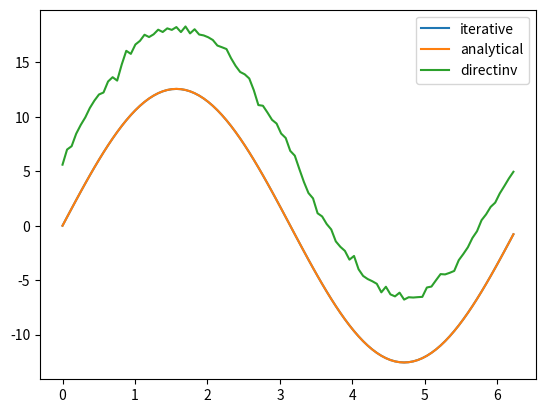

Reproduce this figure in Python.
# -*- coding: utf-8 -*-
"""
Created on Thu Nov  5 20:18:20 2020

@author: pbuttles
"""

import numpy as np
import matplotlib.pyplot as plt

n = 100 # initializing n=100 for nxn matrix
h = (2*np.pi)/n # dividing the 0 to 2pi interval into 100 evenly spaced segments yields step size h
A = np.zeros([n,n]) # initializes nxn matrix A
for i in range(n):
    A[i][i] = -2 # writes -2 along the diagonal 
    for j in range(n):
        if j == i + 1:
            A[i][j] = 1 # writes 1 along the line directly below the diagonal
            A[j][i] = 1 # writes 1 along the line directly above the diagonal
A[0][n-1] = 1 # adds endpoint for periodic behavior
A[n-1][0] = 1 # adds endpoint for periodic behavior
A = A * (1/h**2) # divide by 1/h^2 term from taylor expansion
         
b = np.zeros([n,1]) # initializes b vector of length n
for i in range(n):
    b[i] = -4*np.pi*np.sin(i*h) # computes -4pirho(xi) for i=0,n-1 and writes to b vector

def euclidNorm(A):
    norm = 0 # initializes norm count
    for i in range(len(A)):
        norm += A[i]**2 # sums squares of elements
    norm = np.sqrt(norm) # takes sqrt of sum of squares
    return norm

def myJacobi(A,b,w,tol):
    iters = 0 # initializes iteration counter to zero
    n = len(A) # initializes n as length of A
    D = np.zeros([n,n]) # initializes diagonal matrix D
    L = np.zeros([n,n]) # initializes lower triangular matrix L
    U = np.zeros([n,n]) # initializes upper triangular matrix U
    Dinv = np.zeros([n,n]) # initializes inverse diagonal matrix Dinv
    for i in range(n):
        D[i][i] = A[i][i] # creates diagonal matrix
        for j in range(n):
            if i>j:
                L[i][j] = A[i][j] # creates lower triangular matrix
            if i<j:
                U[i][j] = A[i][j] # creates upper triangular matrix
    for i in range(n):
        Dinv[i][i] = 1/D[i][i] # inverse of a diagonal matrix is just inverse of the elements, creates Dinv
    x0 = Dinv@b # establishes starting vector x0 as Dinv*b
    x1 = 0 # intializes x1 as 0 to start the while loop
    xdiff = x0 - x1 # computes difference in old and new vectors
    while euclidNorm(xdiff) > tol: # checks for |x0-x1|<tol break condition
        def g(x): # g(x) iterative method as given
            g = -Dinv@(L+U)@x + Dinv@b
            return g
        x1 = w*g(x0) + (1-w)*x0 # relaxes g(x) iterative method with relaxation factor w
        xdiff = x0 - x1 # recomputes xdiff for looping
        x0 = x1 # resets x0 to the new x for looping
        iters += 1 # increases iteration count
    return iters, x1 # returns the number of iterations and the final x vector

x = np.arange(0,n*h,h) # creates mesh to be plotted over

iterativeSolution = myJacobi(A,b,1,10**(-4)) # computes iterative solution using Jacobi method

analyticalSolution = [] # initializes list for analytical solution
for i in range(n):
    analyticalSolution.append(4*np.pi*np.sin(i*h)) # calculates the found analytical solution for rho(xi) from i=0 to n-1, appends to list

directInverse = np.linalg.inv(A)@b # computes x= Ainv*b as direct inverse solution

plt.plot(x,iterativeSolution[1], label="iterative") # plots iterative solution
plt.plot(x,analyticalSolution, label="analytical") # plots analytical solution
plt.plot(x,directInverse, label="directinv") # plots direct inverse solution
plt.legend() #displays legend
plt.show()

